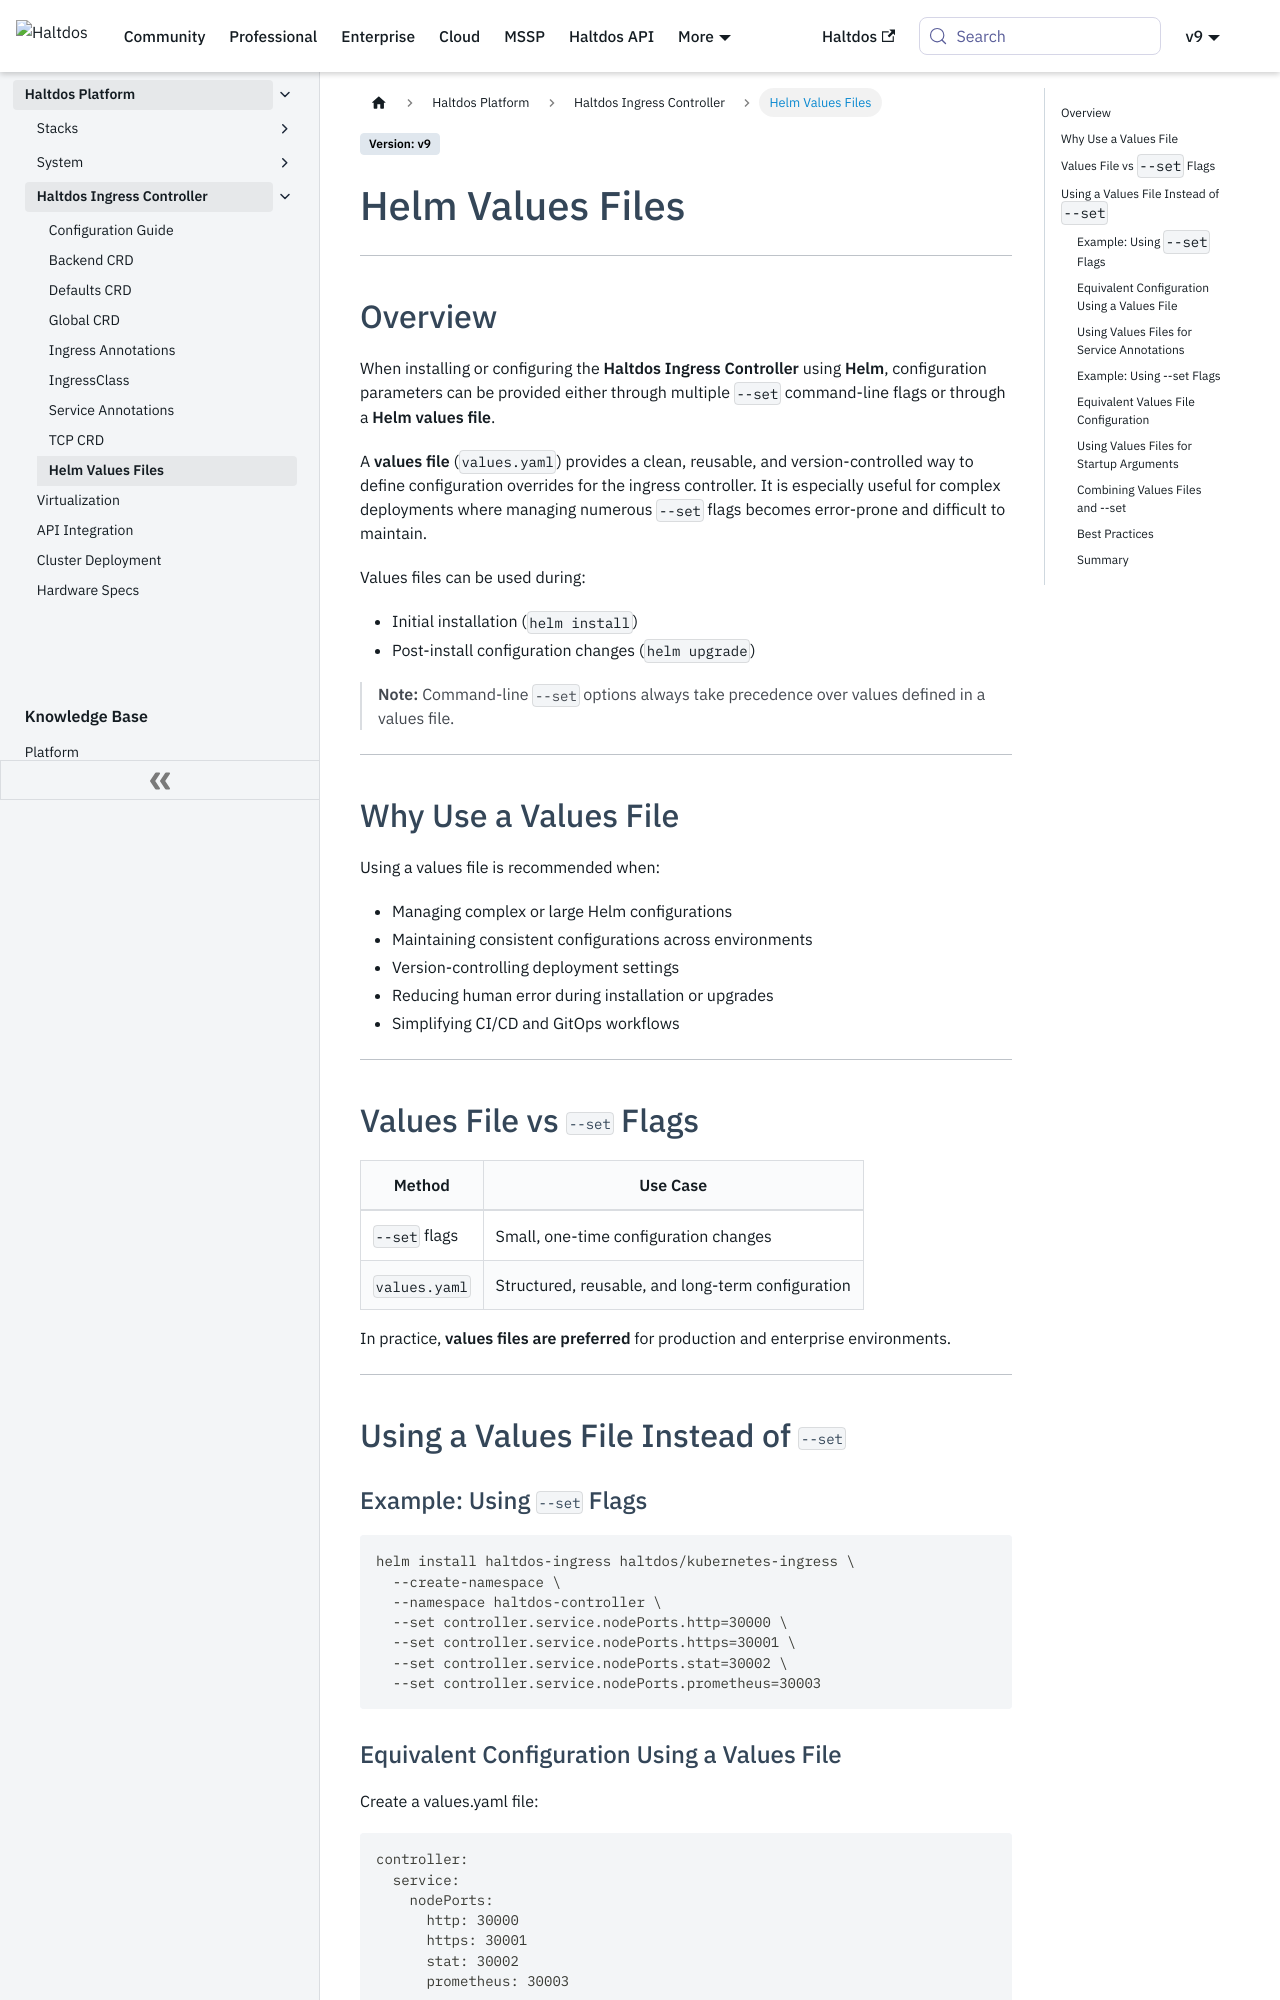

repository: halt-dos/hd-wiki-public · page: enterprise/platform/haltdos-ingress-controller/helm-values-files/index.html · generator: docusaurus

---
sidebar_position: 9
---

# Helm Values Files

---

## Overview

When installing or configuring the **Haltdos Ingress Controller** using **Helm**, configuration parameters can be provided either through multiple `--set` command-line flags or through a **Helm values file**.

A **values file** (`values.yaml`) provides a clean, reusable, and version-controlled way to define configuration overrides for the ingress controller. It is especially useful for complex deployments where managing numerous `--set` flags becomes error-prone and difficult to maintain.

Values files can be used during:
- Initial installation (`helm install`)
- Post-install configuration changes (`helm upgrade`)

> **Note:** Command-line `--set` options always take precedence over values defined in a values file.

---

## Why Use a Values File

Using a values file is recommended when:

- Managing complex or large Helm configurations
- Maintaining consistent configurations across environments
- Version-controlling deployment settings
- Reducing human error during installation or upgrades
- Simplifying CI/CD and GitOps workflows

---

## Values File vs `--set` Flags

| Method        | Use Case |
|---------------|---------|
| `--set` flags | Small, one-time configuration changes |
| `values.yaml` | Structured, reusable, and long-term configuration |

In practice, **values files are preferred** for production and enterprise environments.

---

## Using a Values File Instead of `--set`

### Example: Using `--set` Flags

```
helm install haltdos-ingress haltdos/kubernetes-ingress \
  --create-namespace \
  --namespace haltdos-controller \
  --set controller.service.nodePorts.http=30000 \
  --set controller.service.nodePorts.https=30001 \
  --set controller.service.nodePorts.stat=30002 \
  --set controller.service.nodePorts.prometheus=30003
```
